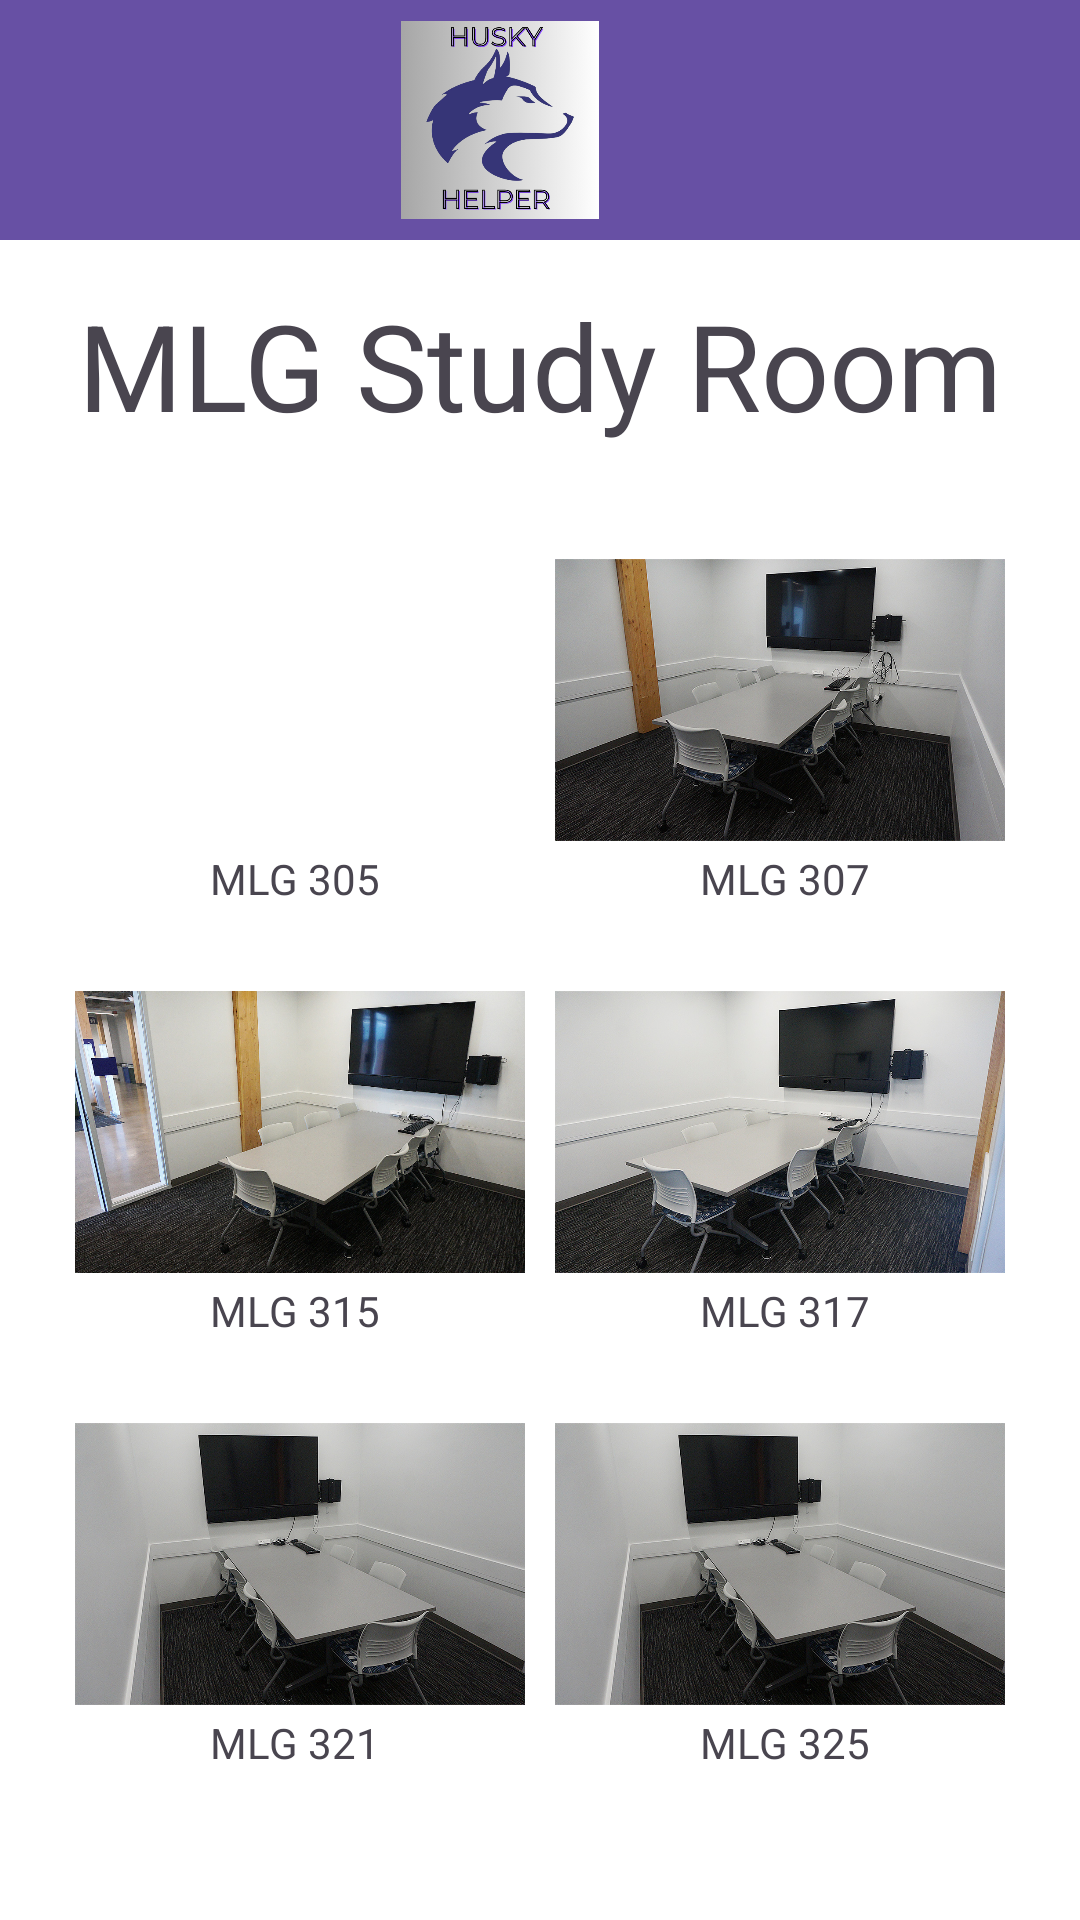

The Android layout XML behind this screen, and the referenced resources:
<!-- AndroidManifest.xml: application theme Theme.HuskyHelper -->
<!-- res/layout/fragment_mlg_study.xml -->
<?xml version="1.0" encoding="utf-8"?>
<androidx.constraintlayout.widget.ConstraintLayout xmlns:android="http://schemas.android.com/apk/res/android"
    xmlns:app="http://schemas.android.com/apk/res-auto"
    xmlns:tools="http://schemas.android.com/tools"
    android:id="@+id/frameLayout4"
    android:layout_width="match_parent"
    android:layout_height="match_parent"
    tools:context=".MlgStudyFragment"
    android:background="@color/white">

    <androidx.appcompat.widget.Toolbar
        android:id="@+id/toolbar"
        android:layout_width="414dp"
        android:layout_height="80dp"
        android:background="?attr/colorPrimary"
        android:minHeight="?attr/actionBarSize"
        android:theme="?attr/actionBarTheme"
        app:layout_constraintBottom_toBottomOf="parent"
        app:layout_constraintEnd_toEndOf="parent"
        app:layout_constraintStart_toStartOf="parent"
        app:layout_constraintTop_toTopOf="parent"
        app:layout_constraintVertical_bias="0.0"
        app:srcCompat="@mipmap/hh_icon" />

    <ImageView
        android:id="@+id/hh_icon"
        android:layout_width="66dp"
        android:layout_height="66dp"
        android:contentDescription="@string/img_name"
        app:layout_constraintBottom_toBottomOf="@+id/toolbar"
        app:layout_constraintEnd_toEndOf="parent"
        app:layout_constraintStart_toStartOf="@+id/toolbar"
        app:layout_constraintTop_toTopOf="parent"
        app:srcCompat="@mipmap/hh_icon" />

    <TextView
        android:id="@+id/StudyRoom"
        android:layout_width="wrap_content"
        android:layout_height="wrap_content"
        android:layout_marginTop="95dp"
        android:text="@string/mlgStudyRoomTitle"
        android:textSize="40sp"
        app:layout_constraintEnd_toEndOf="parent"
        app:layout_constraintStart_toStartOf="parent"
        app:layout_constraintTop_toTopOf="parent" />

    <ImageView
        android:id="@+id/imageView10"
        android:layout_width="150dp"
        android:layout_height="100dp"
        android:layout_marginStart="25dp"
        android:layout_marginTop="35dp"
        app:layout_constraintStart_toStartOf="parent"
        app:layout_constraintTop_toBottomOf="@+id/StudyRoom"
        app:srcCompat="@drawable/mlg305" />

    <ImageView
        android:id="@+id/imageView11"
        android:layout_width="150dp"
        android:layout_height="100dp"
        android:layout_marginTop="35dp"
        android:layout_marginEnd="25dp"
        app:layout_constraintEnd_toEndOf="parent"
        app:layout_constraintTop_toBottomOf="@+id/StudyRoom"
        app:srcCompat="@drawable/mlg307" />

    <TextView
        android:id="@+id/nameMLG305"
        android:layout_width="wrap_content"
        android:layout_height="wrap_content"
        android:layout_marginStart="70dp"
        android:text="@string/mlg305"
        app:layout_constraintStart_toStartOf="parent"
        app:layout_constraintTop_toBottomOf="@+id/imageView10" />

    <TextView
        android:id="@+id/nameMLG307"
        android:layout_width="wrap_content"
        android:layout_height="wrap_content"
        android:layout_marginEnd="70dp"
        android:text="@string/mlg307"
        app:layout_constraintEnd_toEndOf="parent"
        app:layout_constraintTop_toBottomOf="@+id/imageView11" />

    <ImageView
        android:id="@+id/imageView12"
        android:layout_width="150dp"
        android:layout_height="100dp"
        android:layout_marginStart="25dp"
        android:layout_marginTop="25dp"
        app:layout_constraintStart_toStartOf="parent"
        app:layout_constraintTop_toBottomOf="@+id/nameMLG305"
        app:srcCompat="@drawable/mlg315" />

    <ImageView
        android:id="@+id/imageView13"
        android:layout_width="150dp"
        android:layout_height="100dp"
        android:layout_marginTop="25dp"
        android:layout_marginEnd="25dp"
        app:layout_constraintEnd_toEndOf="parent"
        app:layout_constraintTop_toBottomOf="@+id/nameMLG307"
        app:srcCompat="@drawable/mlg317" />

    <TextView
        android:id="@+id/nameMLG315"
        android:layout_width="wrap_content"
        android:layout_height="wrap_content"
        android:layout_marginStart="70dp"
        android:text="@string/mlg315"
        app:layout_constraintStart_toStartOf="parent"
        app:layout_constraintTop_toBottomOf="@+id/imageView12" />

    <TextView
        android:id="@+id/nameMLG317"
        android:layout_width="wrap_content"
        android:layout_height="wrap_content"
        android:layout_marginEnd="70dp"
        android:text="@string/mlg317"
        app:layout_constraintEnd_toEndOf="parent"
        app:layout_constraintTop_toBottomOf="@+id/imageView13" />

    <ImageView
        android:id="@+id/imageView14"
        android:layout_width="150dp"
        android:layout_height="100dp"
        android:layout_marginStart="25dp"
        android:layout_marginTop="25dp"
        app:layout_constraintStart_toStartOf="parent"
        app:layout_constraintTop_toBottomOf="@+id/nameMLG315"
        app:srcCompat="@drawable/mlg321" />

    <ImageView
        android:id="@+id/imageView15"
        android:layout_width="150dp"
        android:layout_height="100dp"
        android:layout_marginTop="25dp"
        android:layout_marginEnd="25dp"
        app:layout_constraintEnd_toEndOf="parent"
        app:layout_constraintTop_toBottomOf="@+id/nameMLG317"
        app:srcCompat="@drawable/mlg321" />

    <TextView
        android:id="@+id/nameMLG321"
        android:layout_width="wrap_content"
        android:layout_height="wrap_content"
        android:layout_marginStart="70dp"
        android:text="@string/mlg321"
        app:layout_constraintStart_toStartOf="parent"
        app:layout_constraintTop_toBottomOf="@+id/imageView14" />

    <TextView
        android:id="@+id/nameMLG325"
        android:layout_width="wrap_content"
        android:layout_height="wrap_content"
        android:layout_marginEnd="70dp"
        android:text="@string/mlg325"
        app:layout_constraintEnd_toEndOf="parent"
        app:layout_constraintTop_toBottomOf="@+id/imageView15" />

</androidx.constraintlayout.widget.ConstraintLayout>
<!-- resources referenced by this layout -->
<resources>
  <!-- drawable mlg307: jpeg bitmap (drawable, 610998 bytes) -->
  <!-- drawable mlg315: jpeg bitmap (drawable, 642640 bytes) -->
  <!-- drawable mlg317: jpeg bitmap (drawable, 585980 bytes) -->
  <!-- drawable mlg321: jpeg bitmap (drawable, 538910 bytes) -->
  <!-- mipmap hh_icon: png bitmap (mipmap-hdpi, 160883 bytes) -->
  <string name="img_name">Husky Helper Icon</string>
  <string name="mlg305">MLG 305</string>
  <string name="mlg307">MLG 307</string>
  <string name="mlg315">MLG 315</string>
  <string name="mlg317">MLG 317</string>
  <string name="mlg321">MLG 321</string>
  <string name="mlg325">MLG 325</string>
  <string name="mlgStudyRoomTitle">MLG Study Room</string>
  <style name="Theme.HuskyHelper" parent="Base.Theme.HuskyHelper" />
  <style name="Base.Theme.HuskyHelper" parent="Theme.Material3.DayNight.NoActionBar">
          
          
      </style>
  <!-- not gathered from this repository: default colours our renderer supplied (Android Studio template values) -->
  <color name="white">#FFFFFFFF</color>
</resources>
